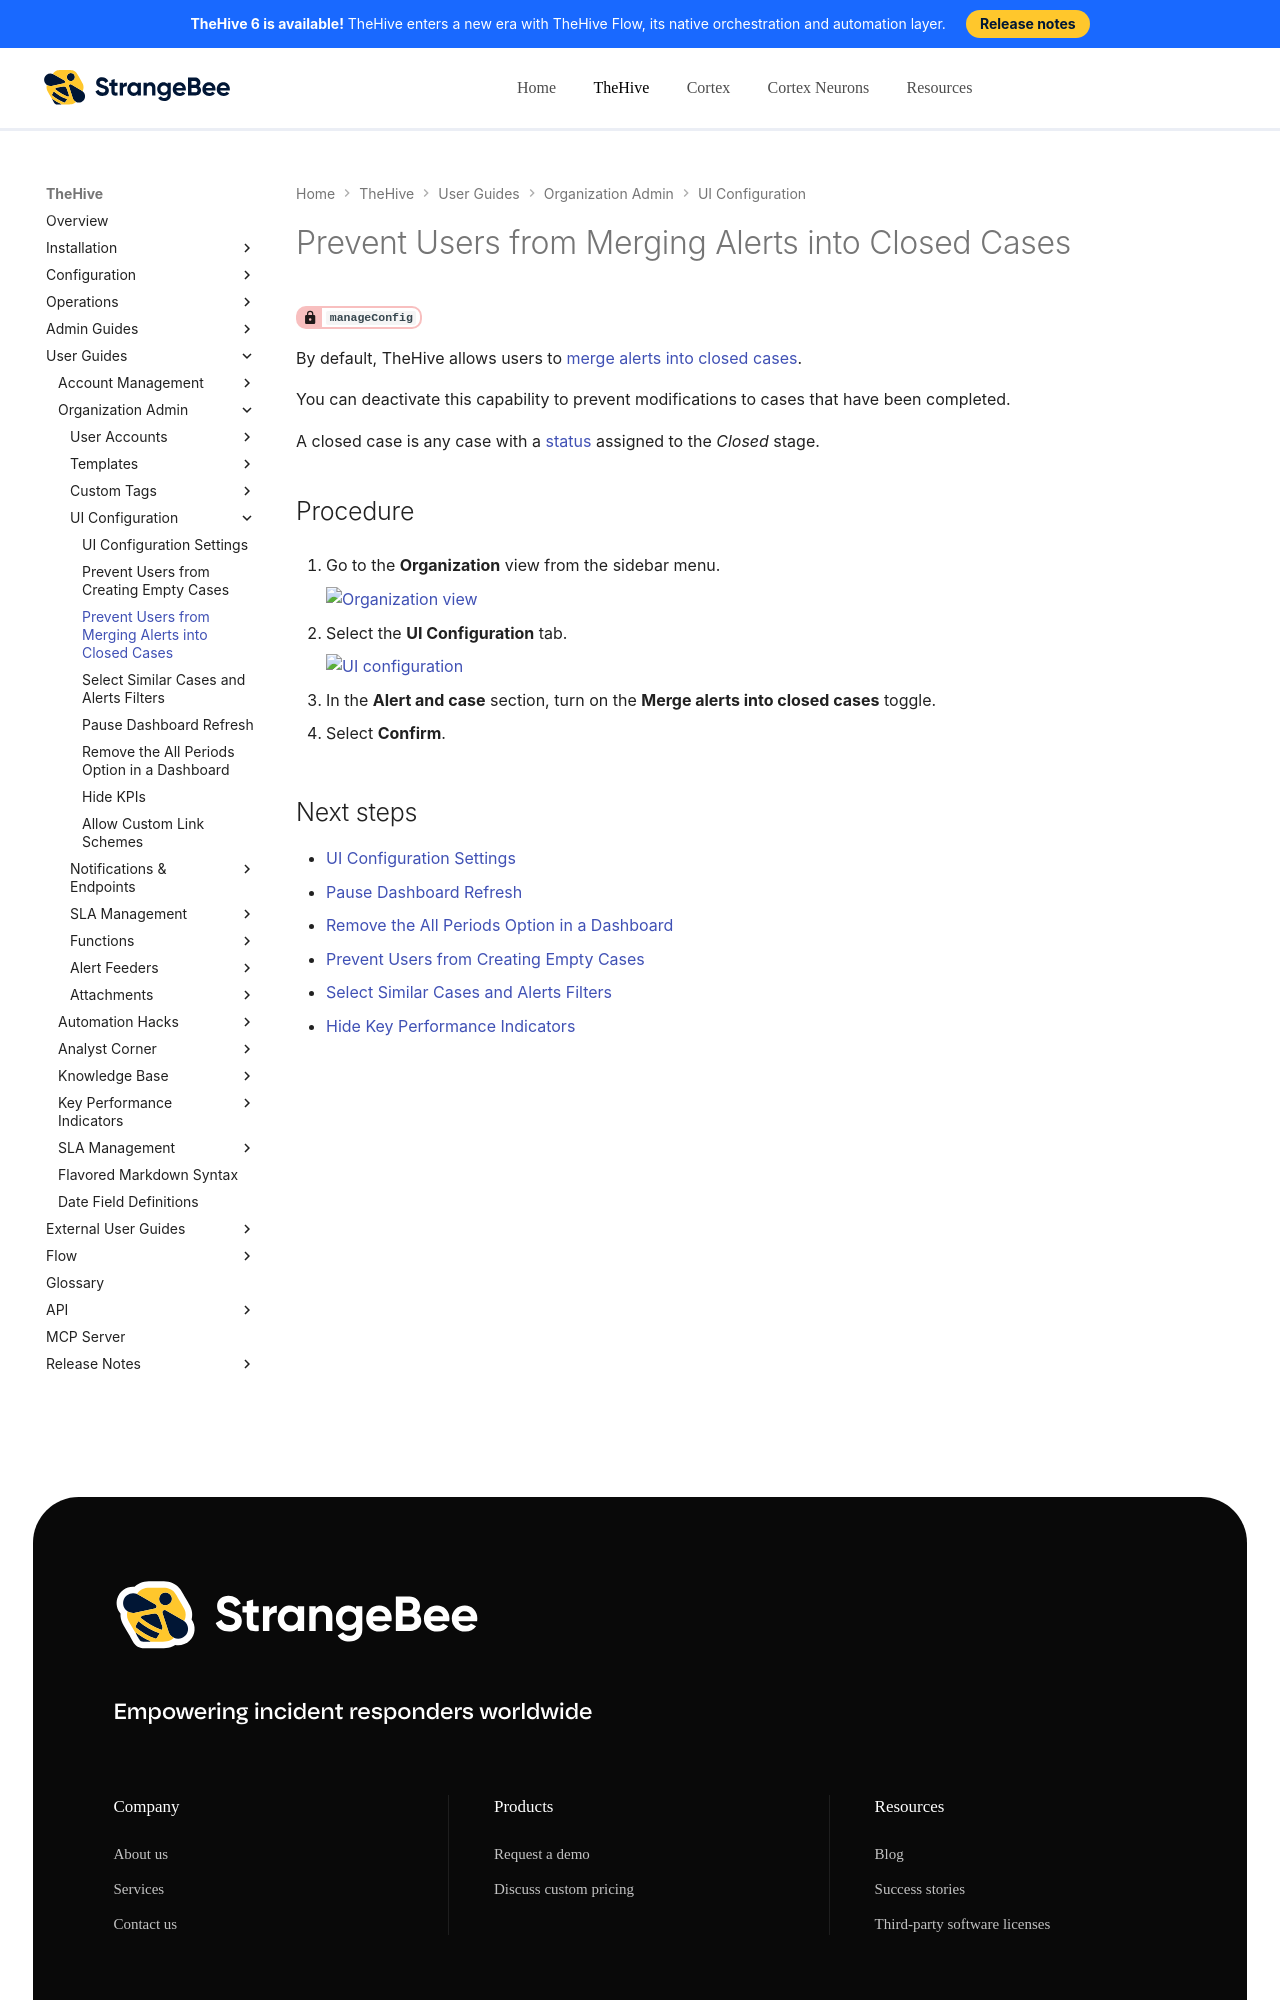

repository: StrangeBeeCorp/docs · page: thehive/user-guides/organization/configure-organization/manage-ui-configuration/prevent-merging-alerts-into-closed-cases/index.html · generator: mkdocs

# Prevent Users from Merging Alerts into Closed Cases

<!-- md:permission `manageConfig` -->

By default, TheHive allows users to [merge alerts into closed cases](../../../analyst-corner/alerts/add-an-alert-to-an-existing-case.md).

You can deactivate this capability to prevent modifications to cases that have been completed.

A closed case is any case with a [status](../../../../administration/status/about-statuses.md) assigned to the *Closed* stage.

<h2>Procedure</h2>

1. {% include-markdown "includes/organization-view-go-to.md" %}

2. {% include-markdown "includes/ui-configuration-tab-go-to.md" %}

3. In the **Alert and case** section, turn on the **Merge alerts into closed cases** toggle.

4. Select **Confirm**.

<h2>Next steps</h2>
